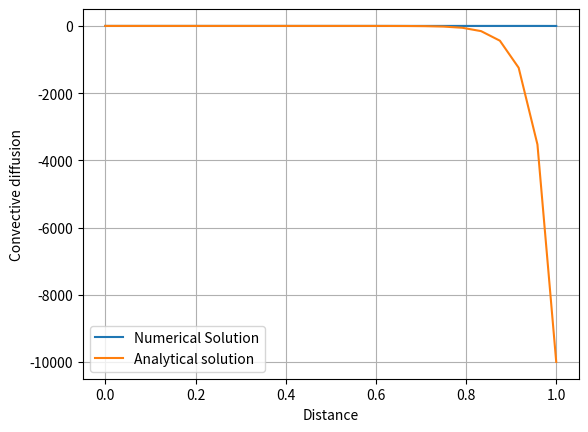

Recreate this plot in Python.
import numpy as np
import matplotlib.pyplot as plt

x = 1
N = 25
del_x = np.float64(x/N)

phi_p = np.zeros(N)
phi_p[0] = 1
phi_p[-1] = 0

D = 0.5
F = 2.5

error =1 
tolerance = 1*np.exp(-8)
iteration = 0 

while error>tolerance:
    phi = np.copy(phi_p)
    for i in range (0,N-1):
        a_W = F
        S_U = 0 
        S_P = 0
        a_P =a_W - S_P
        if i==0: 
            a_W = 0
            S_U = (2*D+F)
            S_P = -(2*D+F)
            a_P =a_W -S_P
        if i==N-1: 
            a_W = F
            S_U = 0
            S_P = -2*D
            a_P = a_W -S_P 
        phi[i] = (a_W*phi[i-1]+S_U)/a_P

    error = 0
    for i in range(0,N-1):
        error = error + np.abs(phi[i]-phi_p[i])
    iteration +=1
    print(iteration)
    phi_p = phi

xl = np.linspace(0,1,25)
phi_x = 1+((1-np.exp(25*xl))/(7.20*10**6))
plt.plot(xl,phi)
plt.plot(xl,phi_x)
plt.xlabel('Distance')
plt.ylabel('Convective diffusion')
plt.grid('True')
plt.legend(['Numerical Solution', 'Analytical solution'])
plt.show()
